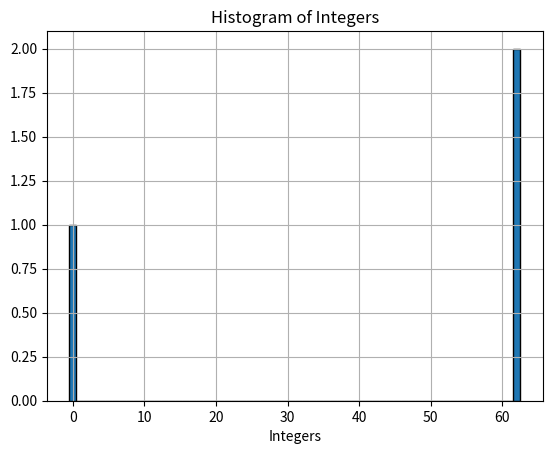

Generate this figure with matplotlib:
from math import sqrt,erfc
from matplotlib import pyplot as plt


def read_txt_file(file_path):
    try:
        with open(file_path,'r') as file:
            data = file.read().replace('\n','')
            return data.strip()
    except FileNotFoundError:
        return "File not found"

def convert_to_string(data):
    lines = data.split('\n')
    binary_string = ''.join(lines)
    return binary_string

teste = list(read_txt_file("seq1.txt"))
teste.reverse()

"""def integers(lst,max):
    current_integer=0
    i=0
    new=[]
    while len(lst)>i:
        if lst[i]=='1' and current_integer+2**i<=max:
            current_integer=current_integer+2**i
            i+=1
        elif lst[i]=='0':
            i+=1
        elif current_integer+2**i>max:
            new.append(current_integer)
            for j in range(0,i):
                lst.pop(0)
            i=0
            current_integer=0
    new.append(current_integer)
    return new"""

def integers(lst,new):
    current=0
    if len(lst)>=6:
        for i in range(0,6):
            if lst[i]=='0':
                current+=1
            else:
                current+=2**i
        new.append(current)
        return integers(lst[6:-1],new)
    else:
        for i in range(len(lst)):
            if lst[i]=='0':
                current+=1
            else:
                current+=2**i
        new.append(current)
        return new

int_list=integers(teste,[])

def  plot_histogram(int_list):
    plt.hist(int_list,bins=max(int_list)-min(int_list)+1,align='left',edgecolor='black')
    plt.xlabel('Integers')
    plt.title('Histogram of Integers')
    plt.grid(True)
    plt.show()

plot_histogram(int_list)
